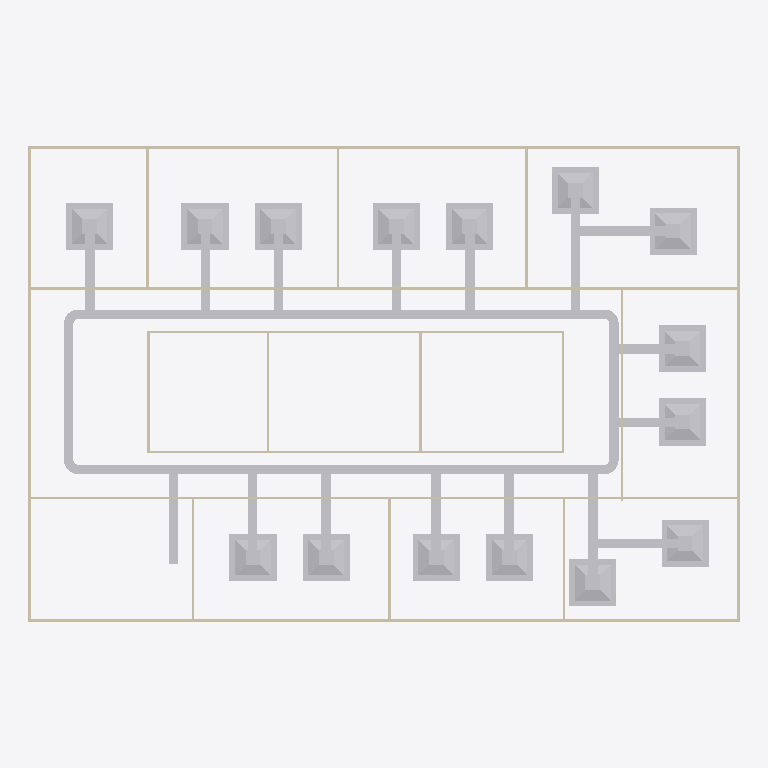
Plan cut of the same IFC building model at storey 'DUCTING' (level 2.80 m, cut at 4.20 m), seen from above with north up, elements coloured by IFC class: 44 other elements (light grey), 20 walls (beige). Cut surfaces are drawn darker.
Extent 30.2 m × 20.2 m × 3.1 m (x, y, z). Storeys (2): GF at 0.00 m; DUCTING at 2.80 m. Elements (89): 20 IfcDuctFitting, 20 IfcDuctSegment, 20 IfcWall, 16 IfcAirTerminalBox, 12 IfcDoor, 1 IfcSlab.

HEADER;
FILE_DESCRIPTION(('ViewDefinition[DesignTransferView]'),'2;1');
FILE_NAME('s08-activity.ifc','2026-10-26T15:49:36+08:00',(''),(''),'IfcOpenShell 0.8.5-post1','Bonsai 0.8.5-post1','Nobody');
FILE_SCHEMA(('IFC4'));
ENDSEC;
DATA;
#1=IFCPROJECT('3zt5O$T9T8$f08reIzjZBG',$,'My Project',$,$,$,$,(#14,#26),#9);
#31=IFCSITE('1NLrA44prEX92DnmwXdVUh',$,'My Site',$,$,#54,$,$,$,$,$,$,$,$);
#37=IFCBUILDING('1ea87Rwi56DAMd629yNbTu',$,'My Building',$,$,#60,$,$,$,$,$,$);
#43=IFCBUILDINGSTOREY('2of0Ajz6PECP2yaGtpU3l_',$,'GF',$,$,#66,$,$,$,$);
#1016=IFCBUILDINGSTOREY('3HTIekM2nDnOQ$CItJIcEO',$,'DUCTING',$,$,#4387,$,$,$,$);
#4388=IFCDUCTSEGMENT('2DDSsXFonCofqWzREtVh_Z',$,'DuctSegment',$,$,#9269,#4401,$,$);
#4505=IFCDUCTSEGMENT('1r8x$KHnDCjQUe8UwwToiC',$,'DuctSegment',$,$,#9284,#4516,$,$);
#1275=IFCWALL('1UDBmIW3567uetp1yQ1qI9',$,'Wall',$,$,#1536,#1281,$,$);
#1325=IFCWALL('0D$5VMz2v6s8av8iII3Pg9',$,'Wall',$,$,#1472,#1331,$,$);
#5443=IFCAIRTERMINALBOX('2J0KNDTZz62hDSKG88SS0Z',$,'FCU.001',$,$,#9104,#5449,$,.CONSTANTFLOW.);
#6340=IFCAIRTERMINALBOX('3fF5pTTw1EBu6DIgBKsjJ2',$,'FCU.008',$,$,#9139,#6346,$,.CONSTANTFLOW.);
#6895=IFCAIRTERMINALBOX('2j9BTgP1nFBO20U_btTaTw',$,'FCU.012',$,$,#9164,#6901,$,.CONSTANTFLOW.);
#5546=IFCAIRTERMINALBOX('2LYMtIaTP1RAkbFHHZvOfh',$,'FCU.002',$,$,#9109,#5552,$,.CONSTANTFLOW.);
#5639=IFCAIRTERMINALBOX('22irzq7OP6FxDw67xnkLLW',$,'FCU.003',$,$,#9114,#5645,$,.CONSTANTFLOW.);
#5845=IFCAIRTERMINALBOX('0l7MgjwdP3yxEJO33S1615',$,'FCU.006',$,$,#9124,#5851,$,.CONSTANTFLOW.);
#6762=IFCAIRTERMINALBOX('386sKNodLBMfLmLzxCNzz5',$,'FCU.013',$,$,#9159,#6768,$,.CONSTANTFLOW.);
#5391=IFCAIRTERMINALBOX('1zOq$JQ$P6ce8b0qKHkgeU',$,'FCU',$,$,#9099,#5392,$,.CONSTANTFLOW.);
#5742=IFCAIRTERMINALBOX('3tNW0a0Tj9pvKuWXsPW_Ki',$,'FCU.004',$,$,#9119,#5748,$,.CONSTANTFLOW.);
#5953=IFCAIRTERMINALBOX('3K6uXu_jPDyf5rpRp1gTRK',$,'FCU.005',$,$,#9129,#5959,$,.CONSTANTFLOW.);
#6247=IFCAIRTERMINALBOX('0x5ujgthv3sfvSyiw0OAdD',$,'FCU.007',$,$,#9134,#6253,$,.CONSTANTFLOW.);
#6443=IFCAIRTERMINALBOX('0ZIu$9RWrEfOFXDDMhFg2R',$,'FCU.009',$,$,#9144,#6449,$,.CONSTANTFLOW.);
#6496=IFCAIRTERMINALBOX('2WtZlKViTBzPh$RWKvtbBa',$,'FCU.010',$,$,#9149,#6502,$,.CONSTANTFLOW.);
#6674=IFCAIRTERMINALBOX('1q0RPHE0z3sxaJQf7lQinX',$,'FCU.011',$,$,#9154,#6680,$,.CONSTANTFLOW.);
#6948=IFCAIRTERMINALBOX('0czs47xAL9NgTdxHwJ60Wb',$,'FCU.014',$,$,#9169,#6954,$,.CONSTANTFLOW.);
#1691=IFCWALL('1FThg5$zvA0wdYF9edpZMy',$,'Wall',$,$,#1702,#1697,$,$);
#1300=IFCWALL('0vjWYu7njEFBO_oOq$0Qyr',$,'Wall',$,$,#1311,#1306,$,$);
#1350=IFCWALL('0MRWzSognESQdIQWcQ80v9',$,'Wall',$,$,#1504,#1356,$,$);
#2199=IFCWALL('3v2aa1NzvEb9OH_5rmflzp',$,'Wall',$,$,#2210,#2205,$,$);
#4460=IFCDUCTSEGMENT('0MEsHHoOX1CRSB7DNx1xuZ',$,'DuctSegment',$,$,#9279,#4494,$,$);
#4425=IFCDUCTSEGMENT('39oaaHC7f6aRQoeg1bh_$F',$,'DuctSegment',$,$,#9274,#4436,$,$);
#6634=IFCDUCTSEGMENT('1YD1e9p7XDHQOLfb9uoWmG',$,'DuctSegment',$,$,#9344,#6645,$,$);
#5795=IFCDUCTSEGMENT('2ZuUEAP_bFtwxewAxbj5pR',$,'DuctSegment',$,$,#9314,#5829,$,$);
#5913=IFCDUCTSEGMENT('1nDzMla65F0hdlbU8K6hzy',$,'DuctSegment',$,$,#9319,#5924,$,$);
#2287=IFCWALL('3teyjcrzf3uAgXpO0b$VhD',$,'Wall',$,$,#2434,#2293,$,$);
#2237=IFCWALL('38QhbdbKb9UujMqX3wlw11',$,'Wall',$,$,#2498,#2243,$,$);
#8944=IFCDUCTSEGMENT('3xoZ2RcrX3ShsdrNELxUPT',$,'DuctSegment',$,$,#9364,#8955,$,$);
#6393=IFCDUCTSEGMENT('3W6zMiBrnEB9LbjOqBqlIM',$,'DuctSegment',$,$,#9334,#6427,$,$);
#6549=IFCDUCTSEGMENT('0NLawWIez1ghf7kJGGSGij',$,'DuctSegment',$,$,#9339,#6583,$,$);
#6202=IFCDUCTSEGMENT('3WbUnY_UX4$gg$AiacrJ_q',$,'DuctSegment',$,$,#9324,#6236,$,$);
#6722=IFCDUCTSEGMENT('15MzW5KlX02v$LzZqnKF22',$,'DuctSegment',$,$,#9349,#6733,$,$);
#5165=IFCDUCTSEGMENT('1LKVVlVTfEaPkcL8WYmBha',$,'DuctSegment',$,$,#9289,#5176,$,$);
#5692=IFCDUCTSEGMENT('2I2z1tjwTAYx$U3UPBCwuj',$,'DuctSegment',$,$,#9309,#5726,$,$);
#6295=IFCDUCTSEGMENT('0FpdB$Ap5EFPs2FfqW0MYq',$,'DuctSegment',$,$,#9329,#6329,$,$);
#5393=IFCDUCTSEGMENT('3YHake0411SAVzRlWov4Xp',$,'DuctSegment',$,$,#9294,#5427,$,$);
#5594=IFCDUCTSEGMENT('0BxHCJMfjCA8PmI69E_wsB',$,'DuctSegment',$,$,#9304,#5628,$,$);
#5496=IFCDUCTSEGMENT('26jS2Z$0z2OeKiyjs5oDJz',$,'DuctSegment',$,$,#9299,#5530,$,$);
#6850=IFCDUCTSEGMENT('1eUd9kvGLCagFuvI3zWKKT',$,'DuctSegment',$,$,#9354,#6884,$,$);
#6996=IFCDUCTSEGMENT('16gIld9EbDev21LdffE5pu',$,'DuctSegment',$,$,#9359,#7030,$,$);
#1575=IFCWALL('0yoypxvBj1LOjvNX_uVlxo',$,'Wall',$,$,#1586,#1581,$,$);
#2588=IFCWALL('3wRS01hnLD4B$J95dhOsKc',$,'Wall',$,$,#2599,#2594,$,$);
#4353=IFCWALL('34SAuU2qLCdwV$uj36b6u8',$,'Wall',$,$,#4382,#4364,$,$);
#2664=IFCWALL('2u5j55KIv7MPjPhu1A$avy',$,'Wall',$,$,#2675,#2670,$,$);
#2312=IFCWALL('3pHwNhcHT59BzMMTBJMF1f',$,'Wall',$,$,#2466,#2318,$,$);
#2550=IFCWALL('0_i8dKuLTDOeOHoWA7rqIT',$,'Wall',$,$,#2561,#2556,$,$);
#1550=IFCWALL('35K1npWBPFGB3tO6w_xo94',$,'Wall',$,$,#1561,#1556,$,$);
#1729=IFCWALL('3NWj3y039AvQIEMOySC9Fs',$,'Wall',$,$,#1740,#1735,$,$);
#2262=IFCWALL('32x$v5jALC4AtRDaSMpZN_',$,'Wall',$,$,#2273,#2268,$,$);
#2702=IFCWALL('1CrOvByev4Z9g5C7MtL_BV',$,'Wall',$,$,#2713,#2708,$,$);
#2626=IFCWALL('2Ys7X7SLPFIQVgD5yA6a41',$,'Wall',$,$,#2637,#2632,$,$);
#2512=IFCWALL('1vx03Rlen1m8AGkws_VT06',$,'Wall',$,$,#2523,#2518,$,$);
#4623=IFCDUCTFITTING('03pKk57sD4rxr7DsodwLD1',$,'DuctFitting',$,$,#9174,#4632,$,$);
#5089=IFCDUCTFITTING('2mGR8HfsD4j9UqhA84REnw',$,'DuctFitting',$,$,#9189,#5097,$,$);
#4903=IFCDUCTFITTING('0SGKvc3VLEPw605WimTh1H',$,'DuctFitting',$,$,#9179,#4911,$,$);
#4996=IFCDUCTFITTING('3jQSJdxZ12Bv6CKCY7GvqX',$,'DuctFitting',$,$,#9184,#5004,$,$);
#7835=IFCDUCTFITTING('2o5W6yzN11QPNnQz5NmoyY',$,'DuctFitting',$,$,#9194,#7847,$,$);
#8212=IFCDUCTFITTING('07vRxDr3H8Hh4AKDqTuVZz',$,'DuctFitting',$,$,#9214,#8223,$,$);
#8639=IFCDUCTFITTING('0ZY46SRxD9FRT89a3_2pwz',$,'DuctFitting',$,$,#9244,#8650,$,$);
#8700=IFCDUCTFITTING('1c3fpB5Zf439N2_N6YX2hV',$,'DuctFitting',$,$,#9249,#8711,$,$);
#8761=IFCDUCTFITTING('37yA6MbPn0SfPqHDAN6QVP',$,'DuctFitting',$,$,#9254,#8772,$,$);
ENDSEC;
